Labelled photos from "raw", an image-classification folder in NewbEkansh/agri-genomic-insurance. The possible labels are: bacterial blight, blast, healthy, bacterial leaf blight, leaf blast.

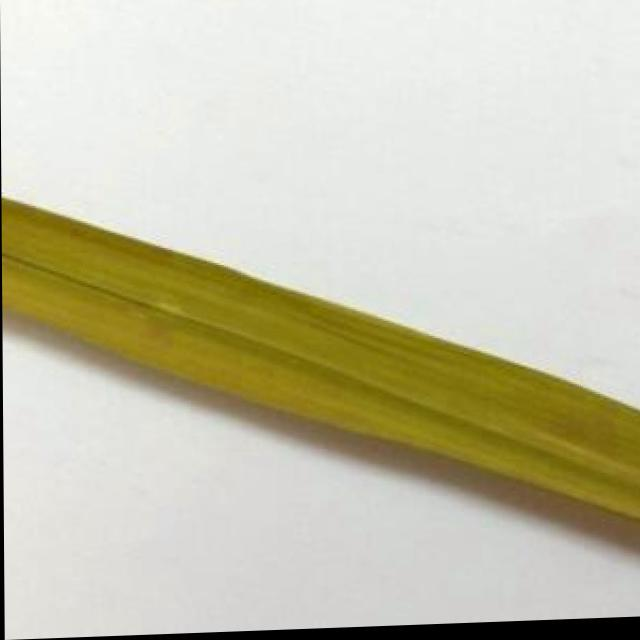
Label: healthy

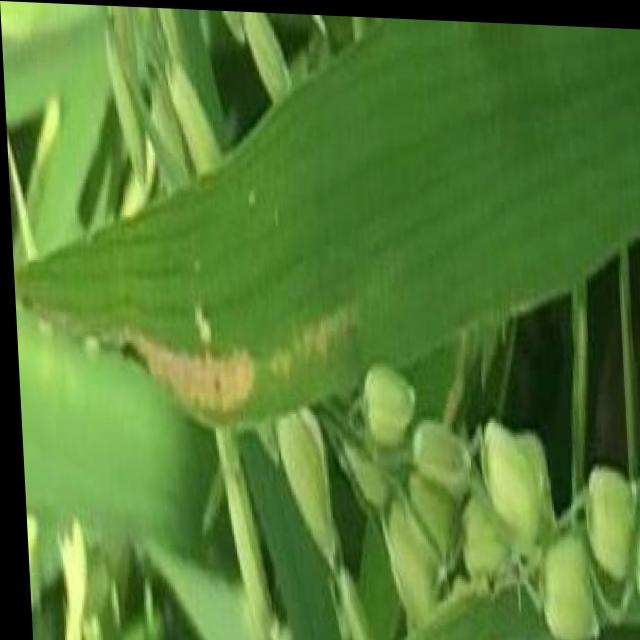
Label: bacterial blight

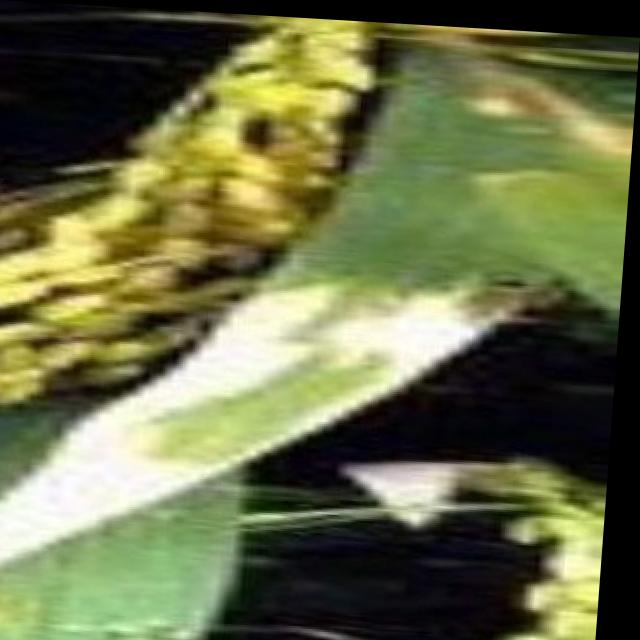
Label: bacterial blight

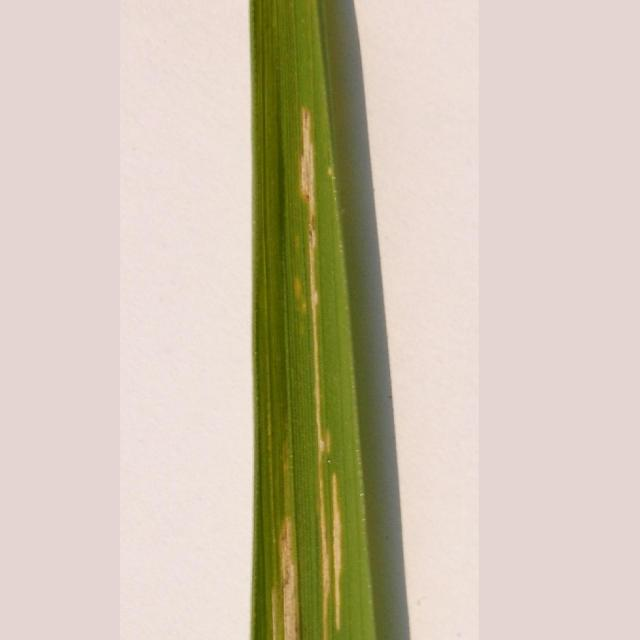
Label: bacterial leaf blight

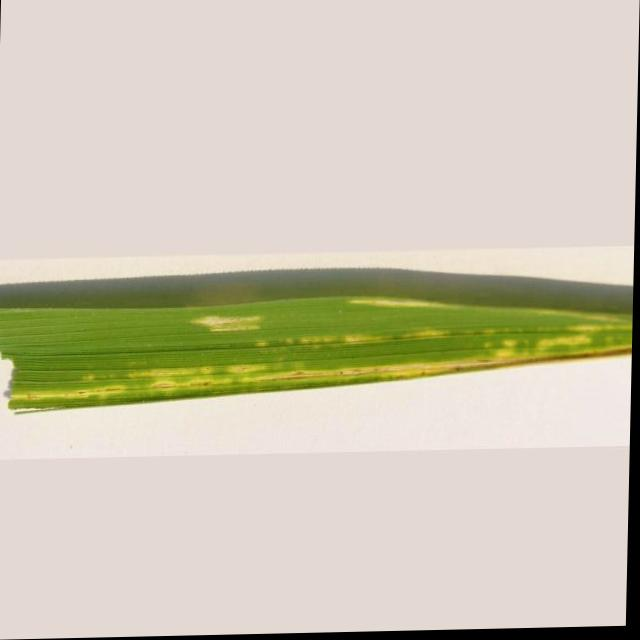
Label: bacterial leaf blight

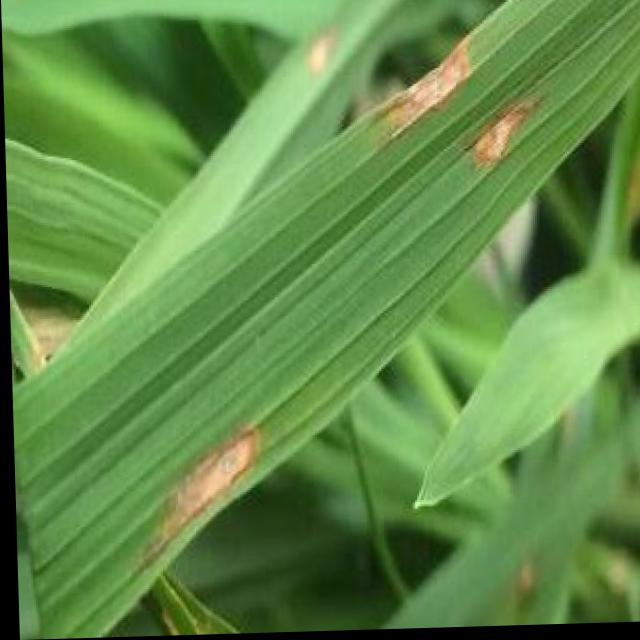
Label: blast
